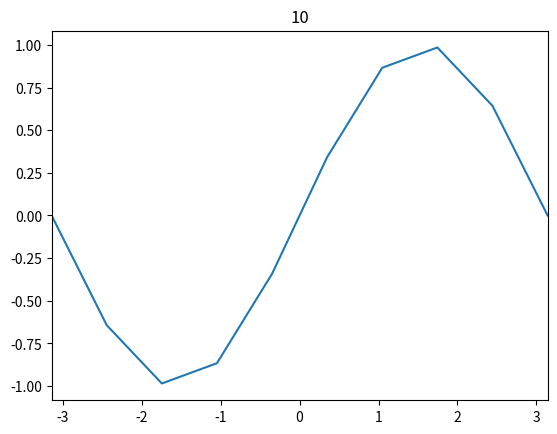

Recreate this plot in Python.
#!/usr/bin/env python
# -*- coding: utf-8 -*-

import numpy as np
import matplotlib.pyplot as plt

def plot1():
	x = np.linspace(-np.pi, np.pi, 100)
	y = np.sin(x)
	plt.plot(x,y)
	plt.xlim(-np.pi,np.pi)
	plt.ylim(-1.0,1.0)
	plt.title("100")
	plt.show()

def plot2():
	x = np.linspace(-np.pi, np.pi, 10)
	y = np.sin(x)
	plt.plot(x,y)
	plt.xlim(-np.pi,np.pi)
	plt.title("10")
	plt.show()

def main():
	Matrix1 = np.array([[ 1, 3, 1, 2],[ 1, 2, 5, 8],[ 3, 1, 2, 9],[ 5, 4, 2, 1]])
	Matrix1 = np.delete(np.delete(np.delete(Matrix1, 3, 0), 0, 0), 3, 1)
	Matrix2 = np.array([[ 2, 3, 1],[ 5, 1, 3]])
	Matrix2 = np.transpose(Matrix2)
	Matrix3 = np.dot(Matrix1, Matrix2)
	print(Matrix3)
	
	plot2()

if __name__ == '__main__':
	main()